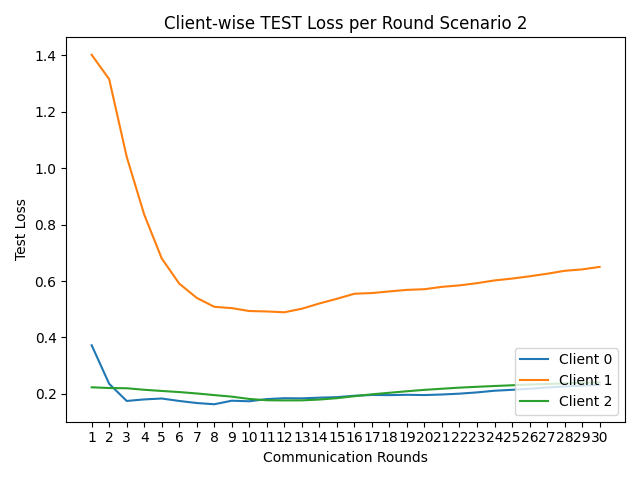

The table this chart was drawn from, first rows:
round, client_0, client_1, client_2
1, 0.3723, 1.402, 0.2232
2, 0.2355, 1.316, 0.2207
3, 0.1748, 1.041, 0.2199
4, 0.1803, 0.8355, 0.2145
5, 0.1834, 0.6802, 0.2102
6, 0.1748, 0.5908, 0.2063
7, 0.1674, 0.5403, 0.2014
8, 0.1631, 0.5086, 0.1955
9, 0.1757, 0.504, 0.1901
10, 0.1737, 0.4937, 0.1819
11, 0.1814, 0.4922, 0.1774
12, 0.1845, 0.4892, 0.1767
13, 0.184, 0.5018, 0.1769
14, 0.1865, 0.5205, 0.1798
15, 0.1883, 0.5371, 0.1846
16, 0.1933, 0.555, 0.1917
17, 0.1961, 0.5574, 0.1983
18, 0.1955, 0.5632, 0.2038
19, 0.1967, 0.5687, 0.2092
20, 0.1957, 0.5711, 0.2141
21, 0.1977, 0.5795, 0.2181
22, 0.2007, 0.5846, 0.222
23, 0.2051, 0.5925, 0.225
24, 0.2111, 0.6022, 0.2278
25, 0.2142, 0.6087, 0.2304
26, 0.218, 0.6168, 0.233
27, 0.2226, 0.6259, 0.235
28, 0.2263, 0.6363, 0.2372
29, 0.2285, 0.6414, 0.2389
30, 0.2322, 0.6501, 0.2409
